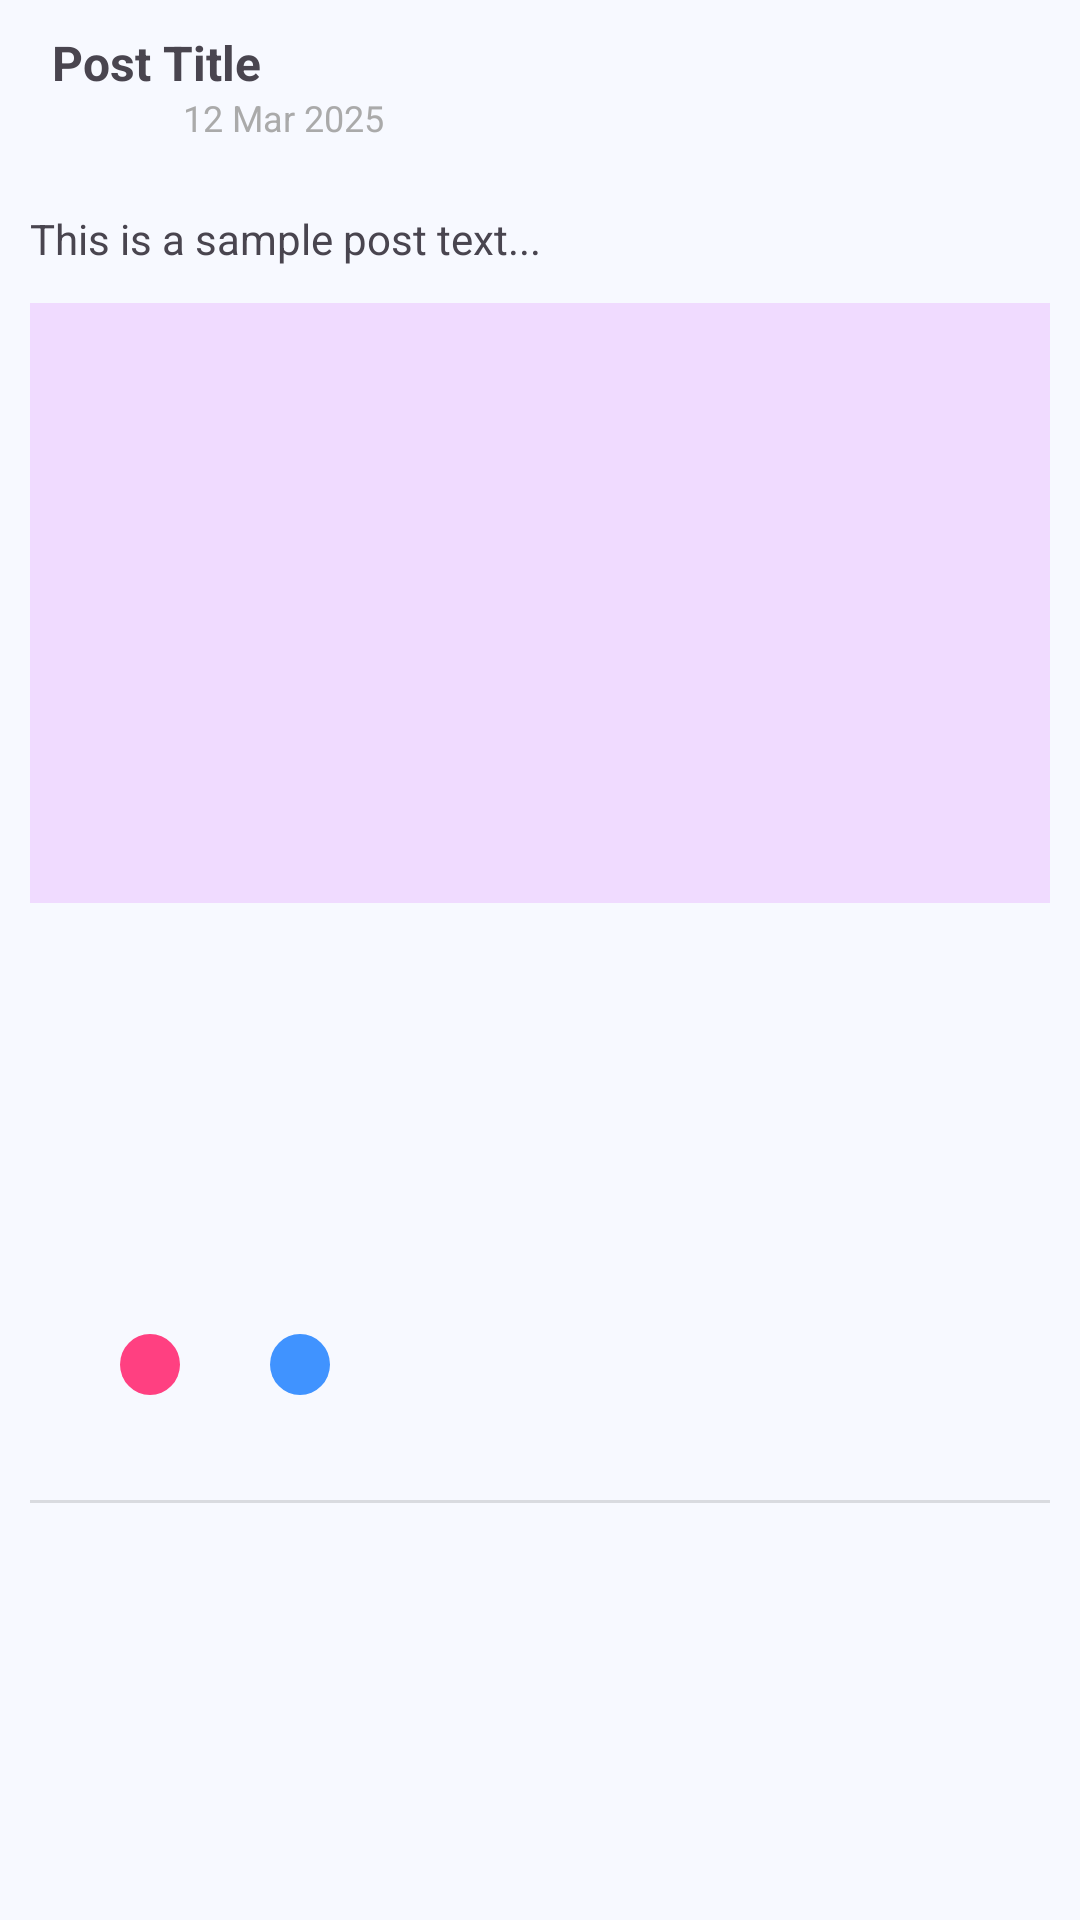

Reconstruct the res/layout file that produces this screen, plus the resources it refers to.
<!-- AndroidManifest.xml: application theme Theme.FitPal -->
<!-- res/layout/post_list_row.xml -->
<?xml version="1.0" encoding="utf-8"?>
<androidx.constraintlayout.widget.ConstraintLayout
    xmlns:android="http://schemas.android.com/apk/res/android"
    xmlns:app="http://schemas.android.com/apk/res-auto"
    xmlns:tools="http://schemas.android.com/tools"
    android:layout_width="match_parent"
    android:layout_height="wrap_content"
    android:layout_marginBottom="8dp"
    android:padding="10dp">

    <ImageView
        android:id="@+id/authorImage"
        android:layout_width="40dp"
        android:layout_height="40dp"
        android:scaleType="centerCrop"
        app:layout_constraintBottom_toBottomOf="@+id/postText"
        app:layout_constraintEnd_toStartOf="@+id/postDate"
        app:layout_constraintHorizontal_bias="0.0"
        app:layout_constraintStart_toStartOf="parent"
        app:layout_constraintTop_toTopOf="parent"
        app:layout_constraintVertical_bias="0.0" />

    <TextView
        android:id="@+id/postTitle"
        android:layout_width="341dp"
        android:layout_height="21dp"
        android:paddingStart="8dp"
        android:text="Post Title"
        android:textSize="16sp"
        android:textStyle="bold"
        app:layout_constraintEnd_toEndOf="parent"
        app:layout_constraintHorizontal_bias="1.0"
        app:layout_constraintStart_toEndOf="@id/authorImage"
        app:layout_constraintTop_toTopOf="parent" />

    <TextView
        android:id="@+id/postDate"
        android:layout_width="wrap_content"
        android:layout_height="wrap_content"
        android:paddingStart="8dp"
        android:text="12 Mar 2025"
        android:textColor="@android:color/darker_gray"
        android:textSize="12sp"
        app:layout_constraintBottom_toBottomOf="@id/authorImage"
        app:layout_constraintEnd_toEndOf="parent"
        app:layout_constraintHorizontal_bias="0.162"
        app:layout_constraintStart_toStartOf="parent"
        app:layout_constraintTop_toBottomOf="@+id/postTitle"
        app:layout_constraintVertical_bias="0.0" />

    <TextView
        android:id="@+id/postText"
        android:layout_width="0dp"
        android:layout_height="wrap_content"
        android:layout_marginTop="12dp"
        android:paddingTop="8dp"
        android:text="This is a sample post text..."
        android:textSize="14sp"
        app:layout_constraintEnd_toEndOf="parent"
        app:layout_constraintHorizontal_bias="0.0"
        app:layout_constraintStart_toStartOf="parent"
        app:layout_constraintTop_toBottomOf="@id/authorImage" />

    <ImageView
        android:id="@+id/postImage"
        android:layout_width="0dp"
        android:layout_height="200dp"
        android:layout_marginTop="12dp"
        android:background="#F0DBFF"
        android:scaleType="centerCrop"
        android:visibility="visible"
        app:layout_constraintEnd_toEndOf="parent"
        app:layout_constraintHorizontal_bias="1.0"
        app:layout_constraintStart_toStartOf="parent"
        app:layout_constraintTop_toBottomOf="@id/postText" />

    <ImageButton
        android:id="@+id/btnLike"
        android:layout_width="50dp"
        android:layout_height="50dp"
        android:layout_marginTop="8dp"
        android:background="?android:attr/selectableItemBackgroundBorderless"
        android:contentDescription="@string/like_button"
        android:padding="8dp"
        android:src="@drawable/ic_like_selector"
        app:layout_constraintBottom_toBottomOf="parent"
        app:layout_constraintStart_toStartOf="parent"
        app:layout_constraintTop_toBottomOf="@id/postImage" />

    <TextView
        android:id="@+id/likesBadge"
        android:layout_width="wrap_content"
        android:layout_height="wrap_content"
        android:background="@drawable/badge_background"
        android:gravity="center"
        android:minWidth="20dp"
        android:paddingStart="4dp"
        android:paddingTop="2dp"
        android:paddingEnd="4dp"
        android:paddingBottom="2dp"
        android:textColor="@android:color/white"
        android:textSize="12sp"
        app:layout_constraintEnd_toEndOf="@id/btnLike"
        app:layout_constraintTop_toTopOf="@id/btnLike" />

    <ImageButton
        android:id="@+id/btnComment"
        android:layout_width="50dp"
        android:layout_height="50dp"
        android:layout_marginTop="12dp"
        android:background="?android:attr/selectableItemBackgroundBorderless"
        android:contentDescription="@string/comments"
        android:padding="8dp"
        android:src="@drawable/ic_chat_selector"
        app:layout_constraintStart_toEndOf="@+id/btnLike"
        app:layout_constraintTop_toBottomOf="@+id/postImage" />

    <TextView
        android:id="@+id/commentsBadge"
        android:layout_width="wrap_content"
        android:layout_height="wrap_content"
        android:background="@drawable/badge_background_blue"
        android:gravity="center"
        android:minWidth="20dp"
        android:paddingStart="4dp"
        android:paddingTop="2dp"
        android:paddingEnd="4dp"
        android:paddingBottom="2dp"
        android:textColor="@android:color/white"
        android:textSize="12sp"
        app:layout_constraintBaseline_toBaselineOf="@+id/likesBadge"
        app:layout_constraintEnd_toEndOf="@id/btnComment" />

    <View
        android:id="@+id/divider"
        android:layout_width="0dp"
        android:layout_height="1dp"
        android:layout_marginTop="8dp"
        android:background="?android:attr/listDivider"
        app:layout_constraintBottom_toBottomOf="parent"
        app:layout_constraintEnd_toEndOf="parent"
        app:layout_constraintStart_toStartOf="parent"
        app:layout_constraintTop_toBottomOf="@+id/btnComment" />

</androidx.constraintlayout.widget.ConstraintLayout>
<!-- resources referenced by this layout -->
<resources>
  <!-- drawable badge_background (drawable) -->
  <?xml version="1.0" encoding="utf-8"?>
  <shape xmlns:android="http://schemas.android.com/apk/res/android"
      android:shape="oval">
      <solid android:color="#FF4081" />
      <padding
          android:bottom="2dp"
          android:left="2dp"
          android:right="2dp"
          android:top="2dp" />
  </shape>
  <!-- drawable badge_background_blue (drawable) -->
  <?xml version="1.0" encoding="utf-8"?>
  <shape xmlns:android="http://schemas.android.com/apk/res/android"
      android:shape="oval">
      <solid android:color="#4093FF" />
      <padding
          android:bottom="2dp"
          android:left="2dp"
          android:right="2dp"
          android:top="2dp" />
  </shape>
  <!-- drawable ic_chat_selector (drawable) -->
  <?xml version="1.0" encoding="utf-8"?>
  <selector xmlns:android="http://schemas.android.com/apk/res/android">
      <item android:drawable="@drawable/ic_chat_filled" android:state_checked="true"/>
      <item android:drawable="@drawable/ic_chat_outlined"/>
  </selector>
  <!-- drawable ic_like_selector (drawable) -->
  <?xml version="1.0" encoding="utf-8"?>
  <selector xmlns:android="http://schemas.android.com/apk/res/android">
      <item android:drawable="@drawable/ic_like" android:state_checked="true"/>
      <item android:drawable="@drawable/ic_like_outlined" />
  </selector>
  <string name="comments">Comments</string>
  <string name="like_button">Like button</string>
  <style name="Theme.FitPal" parent="Base.Theme.FitPal" />
  <!-- drawable ic_like_outlined (drawable) -->
  <vector xmlns:android="http://schemas.android.com/apk/res/android"
      android:width="24dp"
      android:height="24dp"
      android:viewportWidth="24"
      android:viewportHeight="24">
    <path
        android:pathData="M9,21h9c0.83,0 1.54,-0.5 1.84,-1.22l3.02,-7.05c0.09,-0.23 0.14,-0.47 0.14,-0.73v-2c0,-1.1 -0.9,-2 -2,-2h-6.31l0.95,-4.57 0.03,-0.32c0,-0.41 -0.17,-0.79 -0.44,-1.06L14.17,1 7.58,7.59C7.22,7.95 7,8.45 7,9v10c0,1.1 0.9,2 2,2zM9,9l4.34,-4.34L12,10h9v2l-3,7H9V9zM1,9h4v12H1z"
        android:fillColor="#000000"/>
  </vector>
  <color name="md_theme_primary">#31628D</color>
  <color name="md_theme_onPrimary">#FFFFFF</color>
  <color name="md_theme_primaryContainer">#CFE5FF</color>
  <color name="md_theme_onPrimaryContainer">#124A73</color>
  <color name="md_theme_secondary">#526070</color>
  <color name="md_theme_onSecondary">#FFFFFF</color>
  <color name="md_theme_secondaryContainer">#D5E4F7</color>
  <color name="md_theme_onSecondaryContainer">#3A4857</color>
  <color name="md_theme_tertiary">#695779</color>
  <color name="md_theme_onTertiary">#FFFFFF</color>
  <color name="md_theme_tertiaryContainer">#F0DBFF</color>
  <color name="md_theme_onTertiaryContainer">#504060</color>
  <color name="md_theme_background">#F7F9FF</color>
  <color name="md_theme_onBackground">#181C20</color>
  <color name="md_theme_surface">#F7F9FF</color>
  <color name="md_theme_onSurface">#181C20</color>
  <color name="md_theme_surfaceVariant">#DEE3EB</color>
  <color name="md_theme_onSurfaceVariant">#42474E</color>
  <color name="md_theme_outline">#72777F</color>
  <style name="Widget.App.BottomNavigationView" parent="Widget.Material3.BottomNavigationView">
          <item name="itemActiveIndicatorStyle">@style/App.ActiveIndicator</item>
          <item name="itemIconTint">@color/bottom_nav_colors</item>
          <item name="itemTextColor">@color/bottom_nav_colors</item>
      </style>
  <style name="App.ActiveIndicator" parent="Widget.Material3.BottomNavigationView.ActiveIndicator">
          <item name="android:color">?attr/colorSecondaryContainer</item>
      </style>
</resources>
